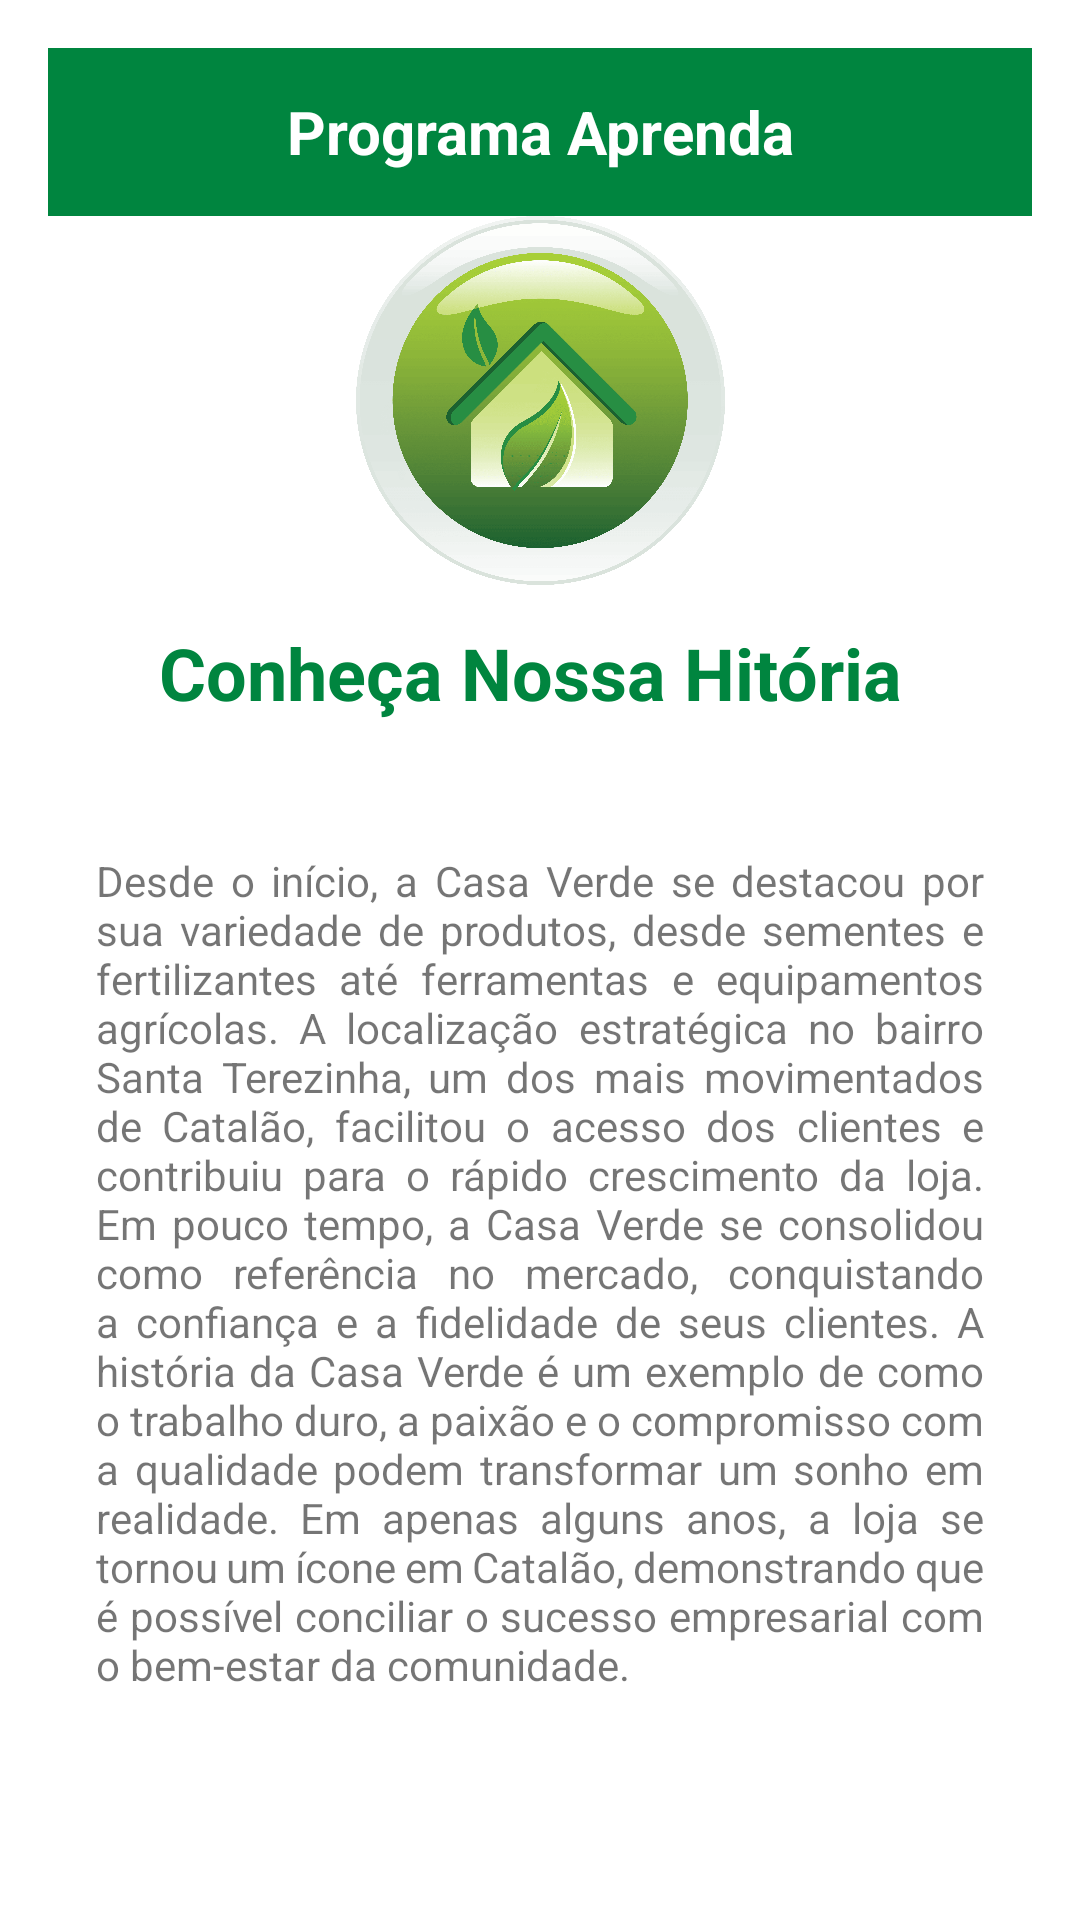

Layout XML and referenced resources for this Android screen:
<!-- AndroidManifest.xml: application theme Theme.CasaVerdeApp -->
<!-- res/layout/activity_sobre.xml -->
<?xml version="1.0" encoding="utf-8"?>
<androidx.constraintlayout.widget.ConstraintLayout xmlns:android="http://schemas.android.com/apk/res/android"
    xmlns:app="http://schemas.android.com/apk/res-auto"
    android:layout_width="match_parent"
    android:layout_height="match_parent"
    xmlns:tools="http://schemas.android.com/tools"
    android:orientation="vertical"
    android:background="@color/white"
    android:padding="16dp">

    <androidx.appcompat.widget.Toolbar
        android:id="@+id/toolbar"
        android:layout_width="match_parent"
        android:layout_height="wrap_content"
        android:background="@color/green200"
        android:theme="@style/ToolbarStyle"
        app:layout_constraintTop_toTopOf="parent">

        <TextView
            android:id="@+id/toolbar_title"
            android:layout_width="wrap_content"
            android:layout_height="wrap_content"
            android:layout_gravity="center"
            android:gravity="center"
            android:text="@string/Aprenda"
            android:textColor="@color/white"
            android:textSize="20sp"
            android:textStyle="bold" />

    </androidx.appcompat.widget.Toolbar>


    <ImageView
        android:id="@+id/imageView"
        android:layout_width="157dp"
        android:layout_height="123dp"
        android:layout_marginTop="56dp"
        app:layout_constraintEnd_toEndOf="parent"
        app:layout_constraintStart_toStartOf="parent"
        app:layout_constraintTop_toTopOf="parent"
        app:srcCompat="@drawable/nossahistoria" />

    <TextView
        android:layout_width="254dp"
        android:layout_height="36dp"
        android:layout_marginTop="192dp"
        android:text="Conheça Nossa Hitória"
        android:textColor="@color/green200"
        android:textSize="24sp"
        android:textStyle="bold"
        app:layout_constraintEnd_toEndOf="parent"
        app:layout_constraintStart_toStartOf="parent"
        app:layout_constraintTop_toTopOf="parent" />

    <TextView
        android:id="@+id/textViewSobre"
        android:layout_width="0dp"
        android:layout_height="wrap_content"
        android:layout_marginTop="196dp"
        android:padding="16dp"
        android:text="@string/texto_sobre"
        app:layout_constraintEnd_toEndOf="parent"
        app:layout_constraintHorizontal_bias="0.0"
        app:layout_constraintStart_toStartOf="parent"
        app:layout_constraintTop_toBottomOf="@id/toolbar"
        android:justificationMode="inter_word"
        />


</androidx.constraintlayout.widget.ConstraintLayout>
<!-- resources referenced by this layout -->
<resources>
  <color name="green200">#00853F</color>
  <color name="white">#FFFFFFFF</color>
  <!-- drawable nossahistoria: png bitmap (drawable, 518064 bytes) -->
  <string name="Aprenda">Programa Aprenda</string>
  <string name="texto_sobre">Desde o início, a Casa Verde se destacou por sua variedade de produtos, desde sementes e fertilizantes até ferramentas e equipamentos agrícolas. A localização estratégica no bairro Santa Terezinha, um dos mais movimentados de Catalão, facilitou o acesso dos clientes e contribuiu para o rápido crescimento da loja. Em pouco tempo, a Casa Verde se consolidou como referência no mercado, conquistando a confiança e a fidelidade de seus clientes. A história da Casa Verde é um exemplo de como o trabalho duro, a paixão e o compromisso com a qualidade podem transformar um sonho em realidade. Em apenas alguns anos, a loja se tornou um ícone em Catalão, demonstrando que é possível conciliar o sucesso empresarial com o bem-estar da comunidade.</string>
  <style name="ToolbarStyle" parent="Widget.AppCompat.Toolbar">
          <item name="android:textColorPrimary">@color/white</item> 
          <item name="android:textStyle">bold</item>    
          <item name="android:homeAsUpIndicator">@drawable/voltar</item> 
      </style>
  <style name="Theme.CasaVerdeApp" parent="Base.Theme.CasaVerdeApp" />
  <style name="Base.Theme.CasaVerdeApp" parent="Theme.MaterialComponents.DayNight.NoActionBar">
          
          
      </style>
</resources>
